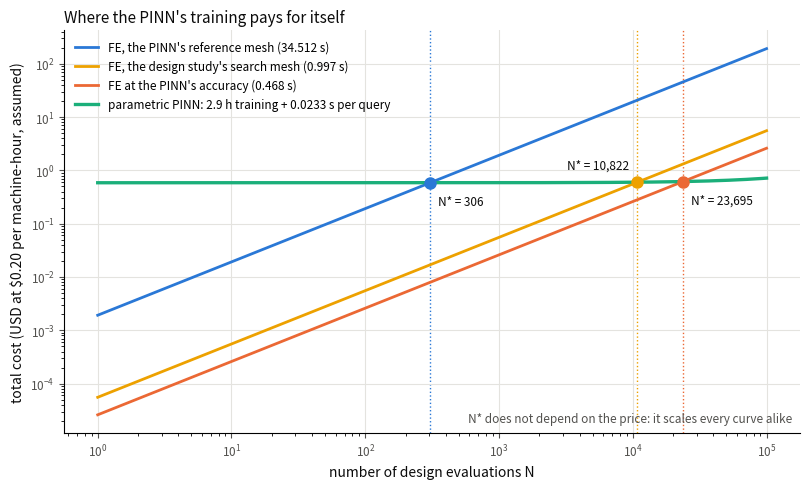

Here is the Python script that generated this plot: (Note: this script raises an exception after producing the figure.)
"""Figure B: amortisation and the economic break-even of the parametric PINN.

Standalone: numpy and matplotlib only. Times measured by
`python -m bifurcation.cost --config bifurcation/cost_re10.yaml`
(docs/bifurcation_re10-cost.json), each job alone on one 4-core machine, so a
measured wall-clock second is a machine-second.

Dollars are machine-hours times a price PRICE_PER_MACHINE_HOUR. The price is an
assumption, not a measurement: set it to your own rate. It scales every curve
by the same factor, so the break-even counts N* = T_train / (t_FE - t_query)
do not depend on it.

The finite-element baselines are counted one solve at a time. Design
evaluations are independent, so four single-process solves can run at once
on the same machine; that divides every FE curve by up to four and multiplies
each N* by up to four, against the PINN. The default here favours the PINN.

    python docs/figures/fig_b_break_even.py   ->   docs/figures/fig_b_break_even.png
"""
import pathlib

import matplotlib

matplotlib.use("Agg")
import matplotlib.pyplot as plt  # noqa: E402
import numpy as np  # noqa: E402

PRICE_PER_MACHINE_HOUR = 0.20     # USD, ASSUMED for illustration (4-vCPU machine)
TRAIN_S = {"original": 9778.0, "corner modes": 10537.0}   # recorded training time
QUERY_S = 0.0233                                          # one drop query, measured
FE = (("FE, the PINN's reference mesh", 34.512, "#2a78d6", (6, -16), "left"),
      ("FE, the design study's search mesh", 0.997, "#eda100", (-6, 10), "right"),
      ("FE at the PINN's accuracy", 0.468, "#eb6834", (6, -16), "left"))
PINN_COLOUR = "#1baf7a"
INK, MUTED, GRID = "#0b0b0b", "#52514e", "#e4e3df"


def dollars(seconds):
    return seconds / 3600.0 * PRICE_PER_MACHINE_HOUR


def main():
    designs = np.logspace(0, 5, 300)
    fig, ax = plt.subplots(figsize=(8.2, 5.0))
    train = TRAIN_S["corner modes"]
    for name, each, colour, offset, align in FE:
        ax.loglog(designs, dollars(designs * each), color=colour, lw=2, label=f"{name} ({each:g} s)")
        n_star = train / (each - QUERY_S)
        ax.plot([n_star], [dollars(n_star * each)], "o", color=colour, ms=8, zorder=4)
        ax.axvline(n_star, color=colour, lw=1, ls=":", zorder=1)
        ax.annotate(f"N* = {n_star:,.0f}", (n_star, dollars(n_star * each)), xytext=offset,
                    textcoords="offset points", fontsize=8.5, color=INK, ha=align)
    ax.loglog(designs, dollars(train + designs * QUERY_S), color=PINN_COLOUR, lw=2.4,
              label=f"parametric PINN: {train / 3600:.1f} h training + {QUERY_S} s per query")
    ax.set_xlabel("number of design evaluations N", fontsize=10, color=INK)
    ax.set_ylabel(f"total cost (USD at ${PRICE_PER_MACHINE_HOUR:.2f} per machine-hour, assumed)",
                  fontsize=10, color=INK)
    ax.set_title("Where the PINN's training pays for itself", fontsize=11, color=INK, loc="left")
    ax.text(0.99, 0.02, "N* does not depend on the price: it scales every curve alike",
            transform=ax.transAxes, ha="right", va="bottom", fontsize=8.5, color=MUTED)
    for side in ("top", "right"):
        ax.spines[side].set_visible(False)
    ax.tick_params(colors=MUTED, labelsize=8.5)
    ax.grid(color=GRID, lw=0.8)
    ax.legend(fontsize=8.5, frameon=False, loc="upper left")
    fig.tight_layout()
    out = pathlib.Path(__file__).with_suffix(".png")
    fig.savefig(out, dpi=200)
    for name, each, *_ in FE:
        print(f"{name}: N* = {train / (each - QUERY_S):,.0f}")
    print(f"wrote {out}")


if __name__ == "__main__":
    main()
